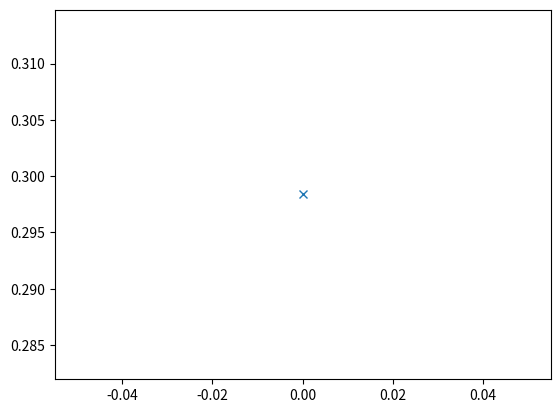

Write the Python code that produced this figure.
# -*- coding: utf-8 -*-
"""
Created on Sun Nov  3 19:58:14 2019

[redacted]
"""

import numpy as np 
import matplotlib.pyplot as plt


def sigmoid(x):
    return 1/(1+np.exp(-x))

def sigmoid_prime(x):
    return np.exp(x)/np.square((np.exp(x)+1))


def error(target,prediction):
    return 0.5*np.sum(np.square(prediction-target))

shape_input = (1,2)
shape_w1 = (2,2)

shape_z1 = (1,2)
shape_w2 = (2,2)
bias1 = 0.35
bias2 = 0.6
learning_rate = 0.5

w1 = 0.15
w2 = 0.2
w3 = 0.25
w4 = 0.3

w5 = 0.4
w6 = 0.45
w7 = 0.5
w8 = 0.55

t1 = 0.01
t2 = 0.99

x1 = 0.05
x2 = 0.1

x_input = np.array([[x1,x2]])

target = np.array([[t1,t2]])

weights1 = np.array([[w1,w3],
                     [w2,w4]])
    
weights2 = np.array([[w5,w7],
                     [w6,w8]])
   

lambd = 0.0001


def forward_propagation(x_input,weights1,weights2):
    #Activation of first layer
    h = np.matmul(x_input,weights1) + bias1
    f_h = sigmoid(h)
    f_h_prime = sigmoid_prime(h)
    
    #Activation of second layer
    y = np.matmul(f_h,weights2) + bias2
    f_y = sigmoid(y)
    f_y_prime = sigmoid_prime(y)
    return f_h,f_h_prime,f_y,f_y_prime
    
    
    
def backpropagation(f_h,f_h_prime,f_y,f_y_prime):
    global weights1
    global weights2
    global bias1
    global bias2
    
    #Update of weights1
    dError_df_y = (f_y-target) # is the subtraction
    dError_dy = f_y_prime * dError_df_y
    delta1 =  np.matmul(dError_dy,weights2.T) * np.matmul(x_input.T,f_h_prime)
    #delta1 of the form
    #[dW1  dW3],
    #[dW2  dW4]    
#    weights1 = weights1 - learning_rate*delta1
    weights1 = weights1 - learning_rate*(delta1 + lambd*weights1)
    
    #Update of weights2
#    print(dError_df_y.shape)
#    print(np.matmul(f_y_prime.T,f_h).shape)
#    delta2 = dError_df_y * np.matmul(f_y_prime.T,f_h)
    delta2 = np.multiply(dError_df_y,np.matmul(f_y_prime.T,f_h))
    #delta2 of the form
    #[dW5  dW7],
    #[dW6  dW8]
#    weights2 = weights2 - learning_rate*delta2
    weights2 = weights2 - learning_rate*(delta2 + lambd*weights2)
    
    #Update of bias 1
#    dError_dbias1 = np.matmul(dError_dy,weights2.T)*np.matmul(np.ones(x_input.shape).T,f_h_prime)
    dError_dbias1 = np.matmul(dError_dy,weights2.T) * f_h_prime
    bias1 = bias1 - learning_rate * dError_dbias1[0][1]
    
    #Update of bias 2
    dError_dbias2 = np.multiply(dError_df_y,np.matmul(f_y_prime.T,np.ones(f_h.shape)).T)
    bias2 = bias2 - learning_rate * dError_dbias2[0][0]
    
#def training(number_iterations, initial_weights1, initial_weights2):
def training(number_iterations):
    global weights1
    global weights2
    error_list = []
    for i in range(number_iterations):
        f_h,f_h_prime,f_y,f_y_prime = forward_propagation(x_input,weights1,weights2)
        backpropagation(f_h,f_h_prime,f_y,f_y_prime)
        if(i%10 == 0):
            error_list.append(error(f_y,target))
    fig = plt.plot(error_list,'x')
    plt.show()
        

def testing():
    global weights1
    global weights2
    f_h,f_h_prime,f_y,f_y_prime = forward_propagation(x_input,weights1,weights2)
    
print("Weights before backpropagation:")
print("Weights1:")
print(weights1)
print("Weights2:")
print(weights2)
training(1)
print()
print("Weights after backpropagation:")
print("Weights1:")
print(weights1)
print("Weights2:")
print(weights2)
print("bias1",bias1)



    
    
    
    
    
    
    
    
    
    
    

    
